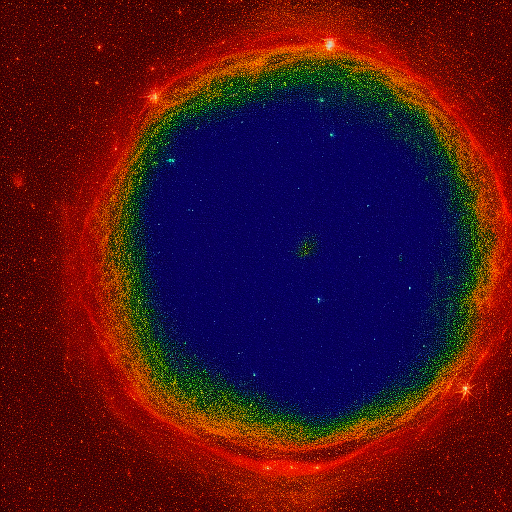
Generation parameters embedded in this image by AUTOMATIC1111 Stable Diffusion web UI or a fork of it (Forge, ...) (PNG 'parameters' text chunk):
Cosmic microwave background radiation, the echo of the Big Bang reverberating through space.
Steps: 20, Sampler: Euler a, CFG scale: 7, Seed: 757334942, Size: 512x512, Model hash: 6ce0161689, Model: v1-5-pruned-emaonly